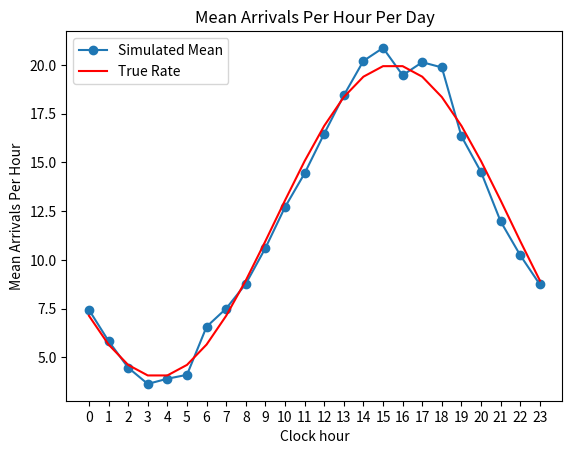

Write Python code to recreate this figure.
# -*- coding: utf-8 -*-
"""HW8_Problem 3

Automatically generated by Colab.

Original file is located at
    https://colab.research.google.com/drive/11qzdZbvNfaBFOqr-BeA67G4tr4WjHq1n
"""

import numpy as np
rng = np.random.default_rng()
import matplotlib.pyplot as plt
from scipy.optimize import minimize

#Simulate 30 days (720 hours) of arrivals by thinning and report the fraction of proposals kept
T = 720
lambda_max = 20
proposed_times = []
current_time = 0

while current_time < T:
    current_time += rng.exponential(scale=1/lambda_max)
    if current_time < T:
        proposed_times.append(current_time)
proposed_times = np.array(proposed_times)

def true_rate(t):
    return 12 + 8*np.cos(np.pi*(t - 16)/12)
prob_keep = true_rate(proposed_times) / lambda_max

random_numbers = rng.random(len(proposed_times))
keep = random_numbers < prob_keep
arrival_times = proposed_times[keep]

fraction_kept = np.mean(keep)

print("Number of proposals:", len(proposed_times))
print("Number kept:", len(arrival_times))
print("Fraction kept:", fraction_kept)

#Plot the mean number of arrivals in each clock hour (per day) with the true λ(t).

daily_arrivals = [[] for _ in range(30)]

for t in arrival_times:
    day = int(t // 24)
    hour = int(t % 24)
    daily_arrivals[day].append(hour)
hourly_counts = np.zeros((30, 24))

for day in range(30):
    hourly_counts[day] = np.bincount(daily_arrivals[day], minlength=24)

mean_hourly = np.mean(hourly_counts, axis=0)

hours = np.arange(24)
true_rates = true_rate(hours + 0.5)

plt.plot(hours, mean_hourly, 'o-', label="Simulated Mean")
plt.plot(hours, true_rates, 'r-', label="True Rate")
plt.xticks(hours)
plt.xlabel("Clock hour")
plt.ylabel("Mean Arrivals Per Hour")
plt.title("Mean Arrivals Per Hour Per Day")
plt.legend()
plt.show()

# Report the mean and variance over the 30 days of the number of arrivals from 3 to 4 am,and compare with Poisson(4.091)

three_to_four= []

for day in range(30):
    start = day * 24 + 3
    end = day * 24 + 4
    count = np.sum((arrival_times >= start) & (arrival_times < end))
    three_to_four.append(count)

print("Mean:", np.mean(three_to_four))
print("Variance:", np.var(three_to_four))

#Fit λ(t) = a+b cos(π(t−φ)/12)and compare the maximized log-likelihood with that of a constant rate n/T

def log_likelihood(param, times, T):
    a, b, phi = param
    rates = a + b*np.cos(np.pi*(times - phi)/12)
    Lambda = a*T
    loglike = np.sum(np.log(rates)) - Lambda
    return loglike


initial_guess = [10, 5, 14]

result = minimize(
    lambda params: -log_likelihood(params, arrival_times, T),
    initial_guess,
    method='SLSQP',
    bounds=[(0.001, None), (0, None), (0, 24)],
    constraints=[{'type': 'ineq',
                  'fun': lambda params: params[0] - params[1] - 1e-8}]
)

a_hat, b_hat, phi_hat = result.x

print("Estimated a:", a_hat)
print("Estimated b:", b_hat)
print("Estimated phi:", phi_hat)
print("Maximized log-likelihood:", -result.fun)


n = len(arrival_times)
lambda_constant = n/T
log_like_constant = n*np.log(lambda_constant) - lambda_constant*T

print("Constant estimated rate:", lambda_constant)
print("Constant log-likelihood:", log_like_constant)

log_like_fitted = log_likelihood(result.x, arrival_times, T)

print("Fitted log-likelihood:", log_like_fitted)
print("Difference:", log_like_fitted - log_like_constant)
